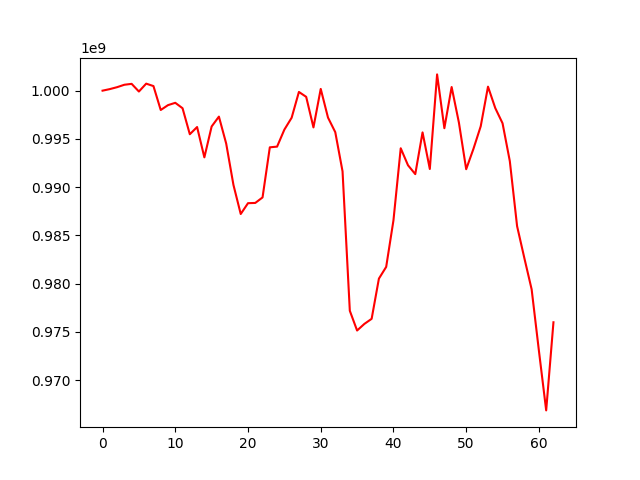

Values plotted in this chart, from the file beside it:
, 0
0, 1000000000
1, 1000162274
2, 1000361574
3, 1000612083
4, 1000705079
5, 999910456
6, 1000727096
7, 1000475905
8, 997996241
9, 998500754
10, 998741243
11, 998180546
12, 995484183
13, 996231606
14, 993089250
15, 996289531
16, 997311013
17, 994520388
18, 990230302
19, 987219591
20, 988340450
21, 988367566
22, 988936946
23, 994129167
24, 994201644
25, 995963104
26, 997193226
27, 999866605
28, 999359856
29, 996191448
30, 1000181742
31, 997210527
32, 995699256
33, 991638617
34, 977193718
35, 975148395
36, 975832096
37, 976359182
38, 980525516
39, 981739150
40, 986561116
41, 994031435
42, 992270204
43, 991351239
44, 995675640
45, 991884046
46, 1001685122
47, 996110828
48, 1000378219
49, 996691042
50, 991861437
51, 993973482
52, 996312732
53, 1000414746
54, 998194734
55, 996621582
56, 992697189
57, 985960954
58, 982647448
59, 979416840
... 3 more rows
